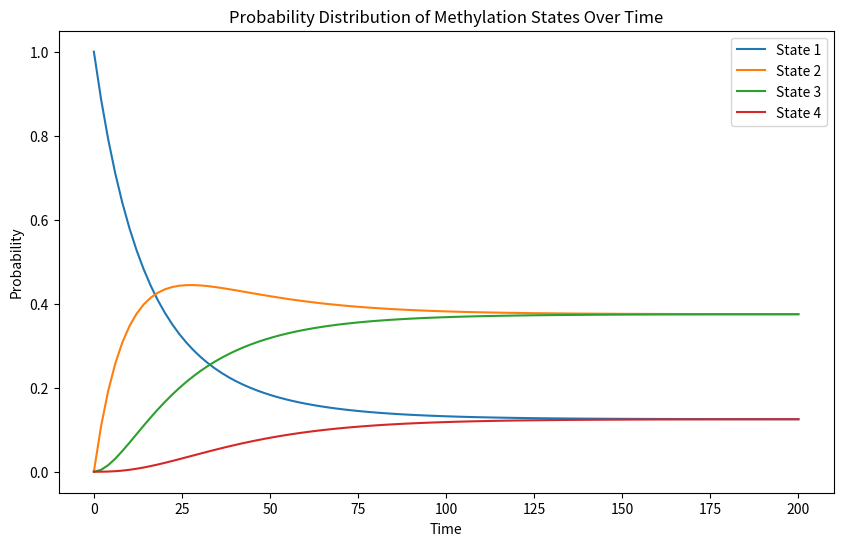

This figure's Python source:
from scipy import linalg
import numpy as np
import matplotlib.pyplot as plt

initial_state = np.array([1, 0, 0, 0])  
mu = 0.02                          
gamma = 0.02                 
time_points = np.linspace(0, 200, 100)  


RateMatrix = np.array([[-3*mu, gamma, 0, 0], 
                            [3*mu, -(gamma+2*mu), 2*gamma, 0], 
                            [0, 2*mu, -(2*gamma+mu), 3*gamma],
                            [0, 0, mu, -3*gamma]])

Probabilities = np.zeros((len(time_points), len(initial_state)))
for i, t in enumerate(time_points):
    ProbStates = linalg.expm(RateMatrix * t) @ initial_state
    Probabilities[i] = ProbStates / np.sum(ProbStates) 

plt.figure(figsize=(10, 6))
for state in range(4):
    plt.plot(time_points, Probabilities[:, state], label=f'State {state + 1}')
plt.xlabel('Time')
plt.ylabel('Probability')
plt.title('Probability Distribution of Methylation States Over Time')
plt.legend()
plt.show()

def state_simulation(initial_state, mu, gamma):
    rng = np.random.default_rng()
    m,k,d,w = initial_state
    dt=1

    p_m_to_k = 3*mu * dt if m == 1 else 0  
    p_k_to_m = gamma * dt if k == 1 else 0         
    p_k_to_d = 2*mu * dt if k == 1 else 0      
    p_d_to_k = 2*gamma * dt if d == 1 else 0    
    p_d_to_w = mu * dt if d == 1 else 0      
    p_w_to_d = 3*gamma * dt if w == 1 else 0    

    if m == 1:
        if rng.random() < p_m_to_k:
            m, k, d, w = 0, 1, 0, 0 

    elif k == 1:
        if rng.random() < p_k_to_m:
            m, k, d, w = 1, 0, 0, 0
            
        elif rng.random() < p_k_to_d:
            m, k, d, w = 0, 0, 1, 0

    elif d == 1:
        if rng.random() < p_d_to_k:
            m, k, d, w = 0, 1, 0, 0
            
        elif rng.random() < p_d_to_w:
            m, k, d, w = 0, 0, 0, 1

    elif w == 1:
        if rng.random() < p_w_to_d:
            m, k, d, w = 0, 0, 1, 0

    return [m, k, d, w]

x = []

def run_simulation(initial_state, mu, gamma, num_iterations=5000):
    current_state = initial_state
    for _ in range(num_iterations):
        current_state = state_simulation(current_state, mu, gamma)  
        x.append(current_state)  

    return x

final_states = run_simulation(initial_state, mu, gamma)

beta_vals = [(state[1] + 2 * state[2] + 3 * state[3]) / 3 for state in final_states]

# plt.figure(figsize=(10, 6))
# plt.hist(beta_vals, bins=30, edgecolor='black')
# plt.title('Histogram of Beta Values')
# plt.xlabel('Beta')
# plt.ylabel('Frequency')
# plt.show()